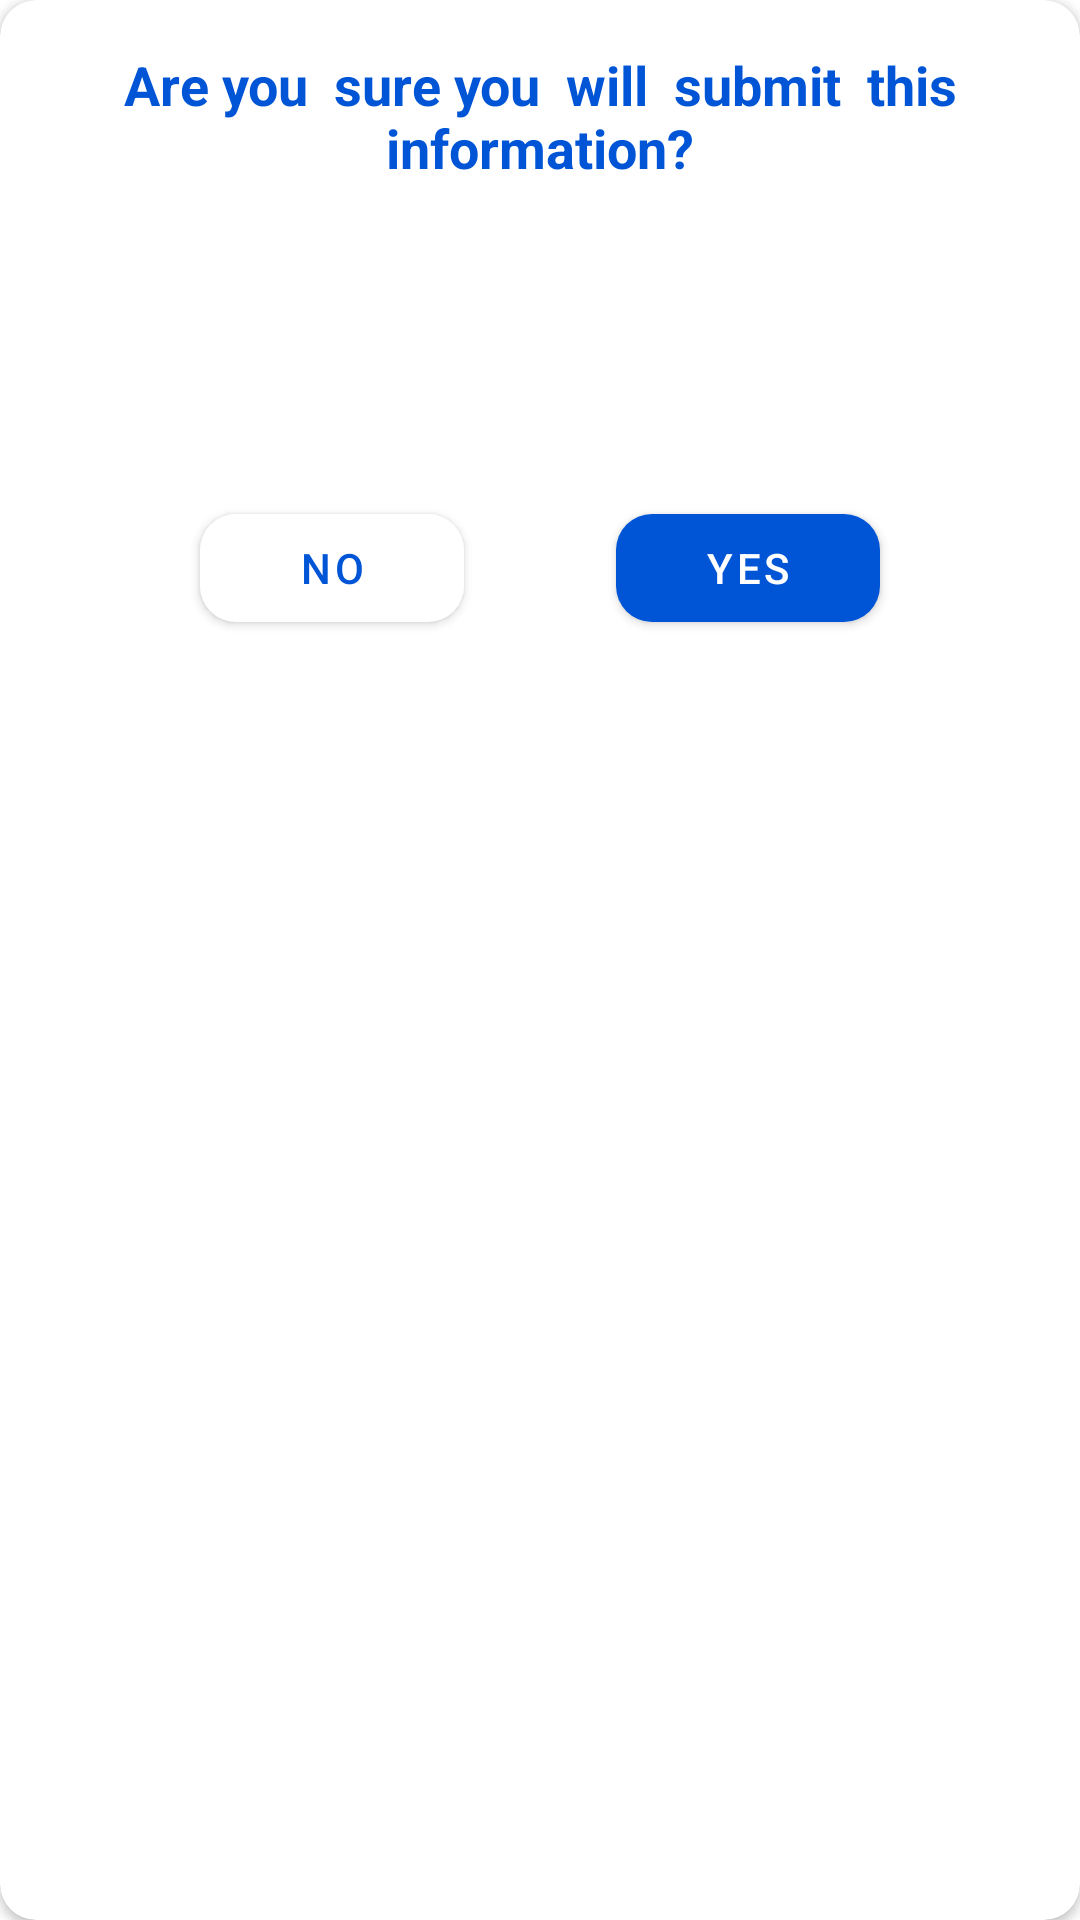

The Android layout XML behind this screen, and the referenced resources:
<!-- AndroidManifest.xml: application theme Theme.WSACare -->
<!-- res/layout/dialog_confirm.xml -->
<?xml version="1.0" encoding="utf-8"?>
<androidx.cardview.widget.CardView xmlns:android="http://schemas.android.com/apk/res/android"
    xmlns:tools="http://schemas.android.com/tools"
    android:layout_width="match_parent"
    android:layout_height="wrap_content"
    xmlns:app="http://schemas.android.com/apk/res-auto"
    app:cardBackgroundColor="@color/white"
    app:cardCornerRadius="12dp"
    >

    <androidx.constraintlayout.widget.ConstraintLayout
        android:layout_width="match_parent"
        android:layout_height="match_parent"
        android:padding="16dp">

        <TextView
            android:id="@+id/textView4"
            android:layout_width="wrap_content"
            android:layout_height="wrap_content"
            android:text="Are you  sure you  will  submit  this  information?"
            android:textColor="@color/blue"
            android:textSize="18sp"
            android:textAlignment="center"
            android:textStyle="bold"
            app:layout_constraintEnd_toEndOf="parent"
            app:layout_constraintStart_toStartOf="parent"
            app:layout_constraintTop_toTopOf="parent" />

        <ImageView
            android:id="@+id/imageView24"
            android:layout_width="80dp"
            android:layout_height="80dp"
            android:layout_marginTop="12dp"
            android:src="@drawable/ic_baseline_send_24"
            app:layout_constraintEnd_toEndOf="@+id/textView4"
            app:layout_constraintHorizontal_bias="0.498"
            app:layout_constraintStart_toStartOf="@+id/textView4"
            app:layout_constraintTop_toBottomOf="@+id/textView4"
            app:tint="@color/green" />

        <com.google.android.material.button.MaterialButton
            android:id="@+id/btnNo"
            android:layout_width="wrap_content"
            android:layout_height="wrap_content"
            android:layout_marginTop="12dp"
            app:cornerRadius="12dp"
            app:backgroundTint="@color/white"
            android:textColor="@color/blue"
            android:text="No"
            app:layout_constraintEnd_toStartOf="@+id/btnYes"
            app:layout_constraintHorizontal_bias="0.5"
            app:layout_constraintStart_toStartOf="parent"
            app:layout_constraintTop_toBottomOf="@+id/imageView24" />

        <com.google.android.material.button.MaterialButton
            android:id="@+id/btnYes"
            android:layout_width="wrap_content"
            android:layout_height="wrap_content"
            app:cornerRadius="12dp"
            android:layout_marginTop="12dp"
            app:backgroundTint="@color/blue"
            android:text="Yes"
            app:layout_constraintEnd_toEndOf="parent"
            app:layout_constraintHorizontal_bias="0.5"
            app:layout_constraintStart_toEndOf="@+id/btnNo"
            app:layout_constraintTop_toBottomOf="@+id/imageView24" />


    </androidx.constraintlayout.widget.ConstraintLayout>


</androidx.cardview.widget.CardView>
<!-- resources referenced by this layout -->
<resources>
  <color name="blue">#0055D6</color>
  <color name="green">#00D668</color>
  <color name="white">#FFFFFFFF</color>
  <style name="Theme.WSACare" parent="Theme.MaterialComponents.DayNight.DarkActionBar">
          
          <item name="colorPrimary">@color/purple_500</item>
          <item name="colorPrimaryVariant">@color/purple_700</item>
          <item name="colorOnPrimary">@color/white</item>
          
          <item name="colorSecondary">@color/teal_200</item>
          <item name="colorSecondaryVariant">@color/teal_700</item>
          <item name="colorOnSecondary">@color/black</item>
          
          <item name="android:statusBarColor" tools:targetApi="l">?attr/colorPrimaryVariant</item>
          
      </style>
  <color name="purple_500">#0055D6</color>
  <color name="purple_700">#11337B</color>
  <color name="teal_200">#530028</color>
  <color name="teal_700">#D60067</color>
  <color name="black">#FF000000</color>
</resources>
